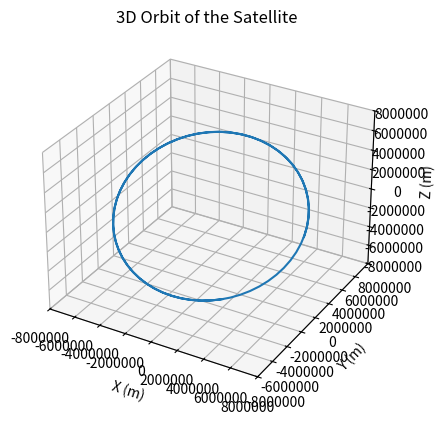

Recreate this plot in Python.
import numpy as np
import matplotlib.pyplot as plt

mu = 398600.44e9  # Earth's gravitational parameter (m^3/s^2)

sim_time = 2* 3600*1.5   # seconds
dt = 100          # time step
n_steps = int(sim_time / dt)

# Arrays to store position and velocity
r = np.zeros((n_steps, 3))
v = np.zeros((n_steps, 3))

# Initial conditions
r[0] = [6993000, 0, 0]        # meters
v[0] = [0, 5341.2, 5341.2]    # m/s


# Orbit simulation
for i in range(n_steps - 1):

    # acceleration due to gravity
    a = -mu * r[i, :] / (np.linalg.norm(r[i, :]) ** 3)

    # update velocity
    
    v[i+1] = v[i] + a * dt

    # update position
    r[i+1] = r[i] + v[i+1] * dt


# 3D plot
fig = plt.figure()
ax = fig.add_subplot(111, projection='3d')

ax.plot(
    r[:, 0],
    r[:, 1],
    r[:, 2]
)

# Show full numbers, not 1e7
ax.ticklabel_format(style='plain')

# Labels
ax.set_xlabel('X (m)')
ax.set_ylabel('Y (m)')
ax.set_zlabel('Z (m)')
ax.set_title('3D Orbit of the Satellite')

# Zoom out
ax.set_xlim(-8000000, 8000000)
ax.set_ylim(-8000000, 8000000)
ax.set_zlim(-8000000, 8000000)

plt.show()
